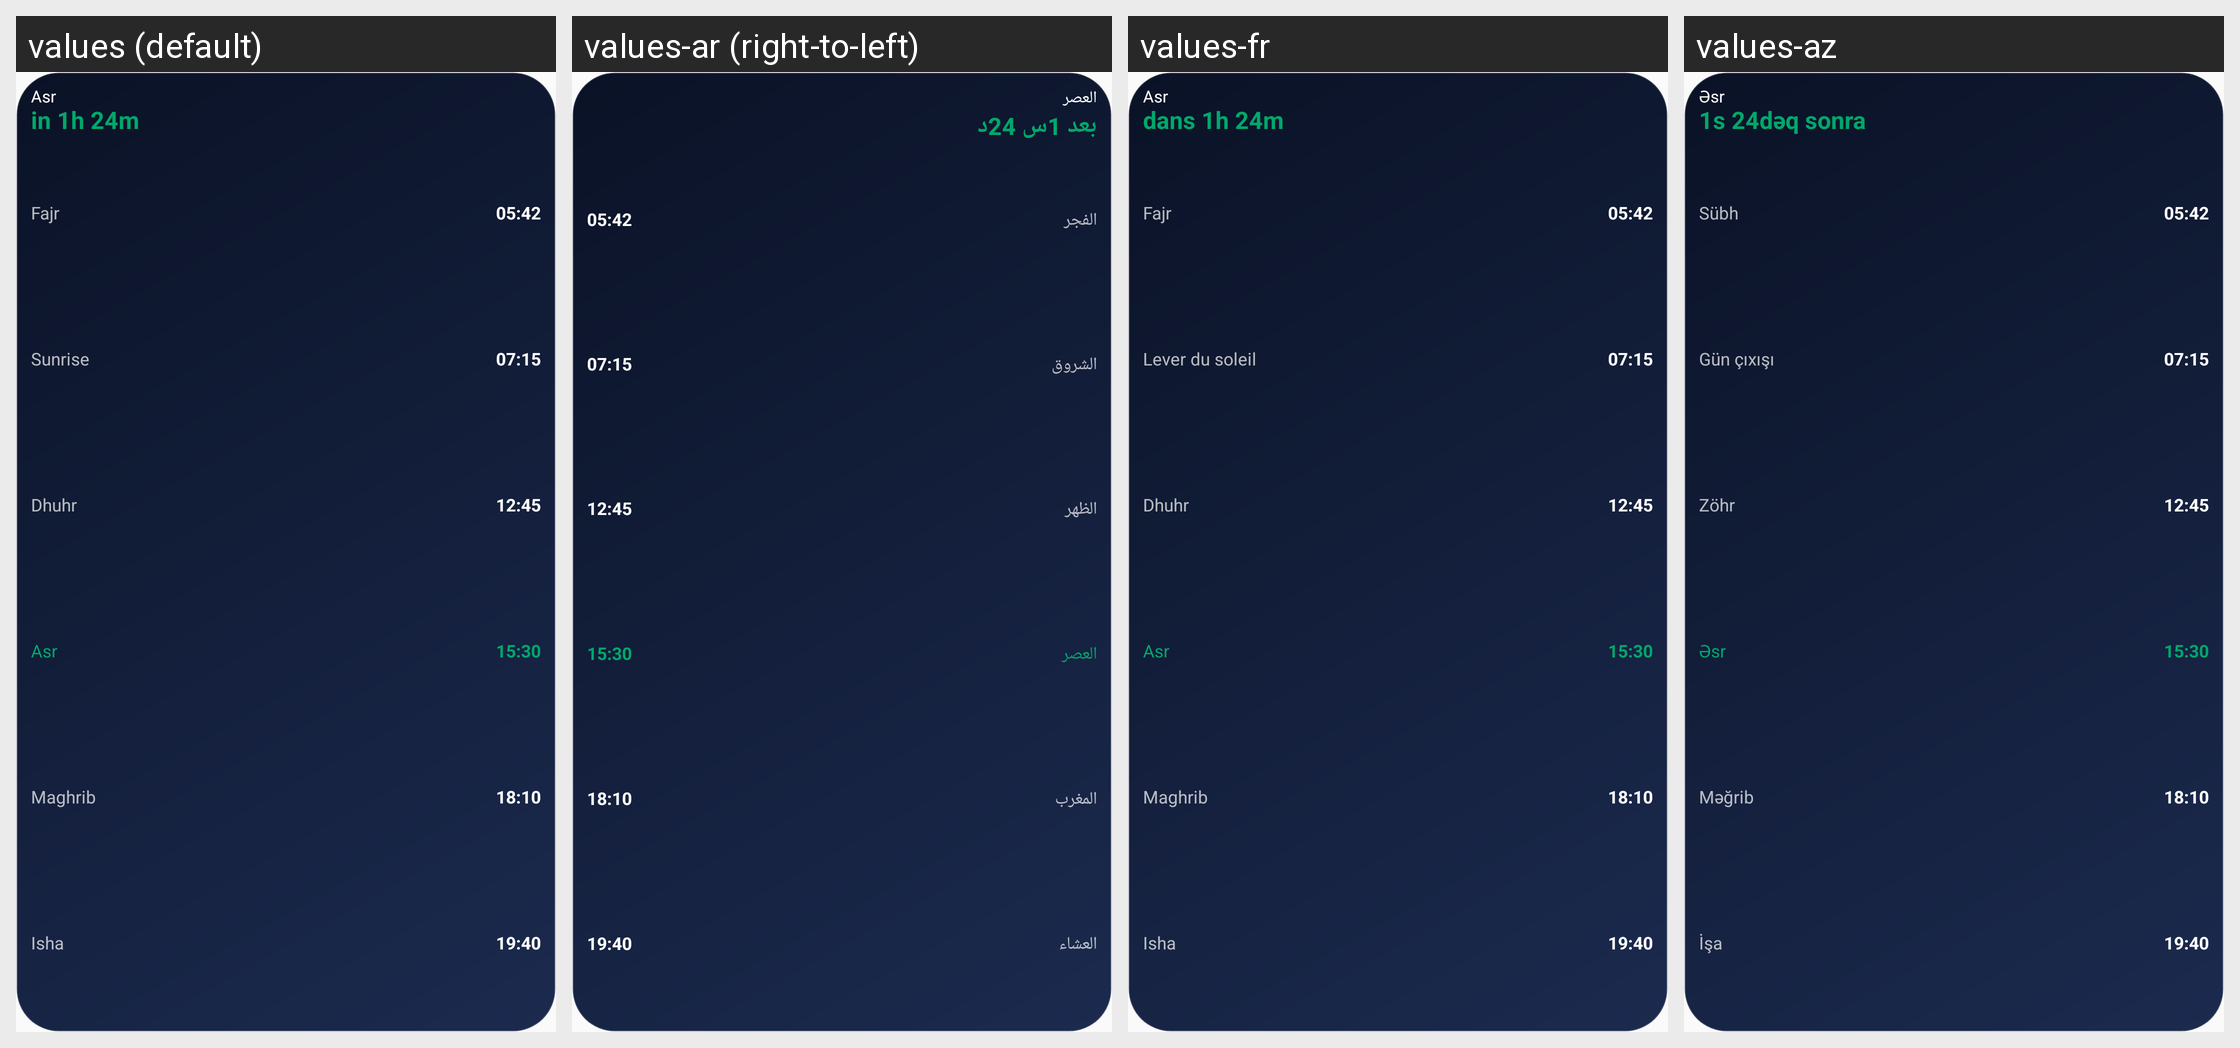

This grid shows one Android layout under several languages. Give, for every string resource on the screen, its name, the default text and each shown locale's text.
Android screen res/layout/widget_opt_list_preview.xml rendered under 4 locales, left to right: values (default), values-ar (right-to-left), values-fr, values-az. Device: Nexus 5 (rendered at 1080×1920; each locale shown at half size, 540×960, under a caption strip naming it); theme Theme.PrayerTimes.
Other locales in the repository, not shown: values-bn, values-bs, values-de, values-es, values-fa, values-fil, values-ha, values-hi, values-in, values-it, values-ja, values-kk, values-ko, values-ky, values-ms, values-nl, values-pl, values-ps, values-pt, values-ro, values-ru, values-so, values-sq, values-sw, values-ta, values-tg, values-tk, values-tr, values-uk, values-ur, values-uz, values-zh-rCN.
Strings drawn on this screen, with the default value and each locale's value (text and hints the layout hard-codes, and strings that could not be matched under every locale, appear in the picture but are not listed):

prayer_asr
  values: Asr
  values-ar: العصر
  values-fr: Asr
  values-az: Əsr

widget_preview_countdown
  values: in 1h 24m
  values-ar: بعد 1س 24د
  values-fr: dans 1h 24m
  values-az: 1s 24dəq sonra

prayer_fajr
  values: Fajr
  values-ar: الفجر
  values-fr: Fajr
  values-az: Sübh

prayer_sunrise
  values: Sunrise
  values-ar: الشروق
  values-fr: Lever du soleil
  values-az: Gün çıxışı

prayer_dhuhr
  values: Dhuhr
  values-ar: الظهر
  values-fr: Dhuhr
  values-az: Zöhr

prayer_maghrib
  values: Maghrib
  values-ar: المغرب
  values-fr: Maghrib
  values-az: Məğrib

prayer_isha
  values: Isha
  values-ar: العشاء
  values-fr: Isha
  values-az: İşa
